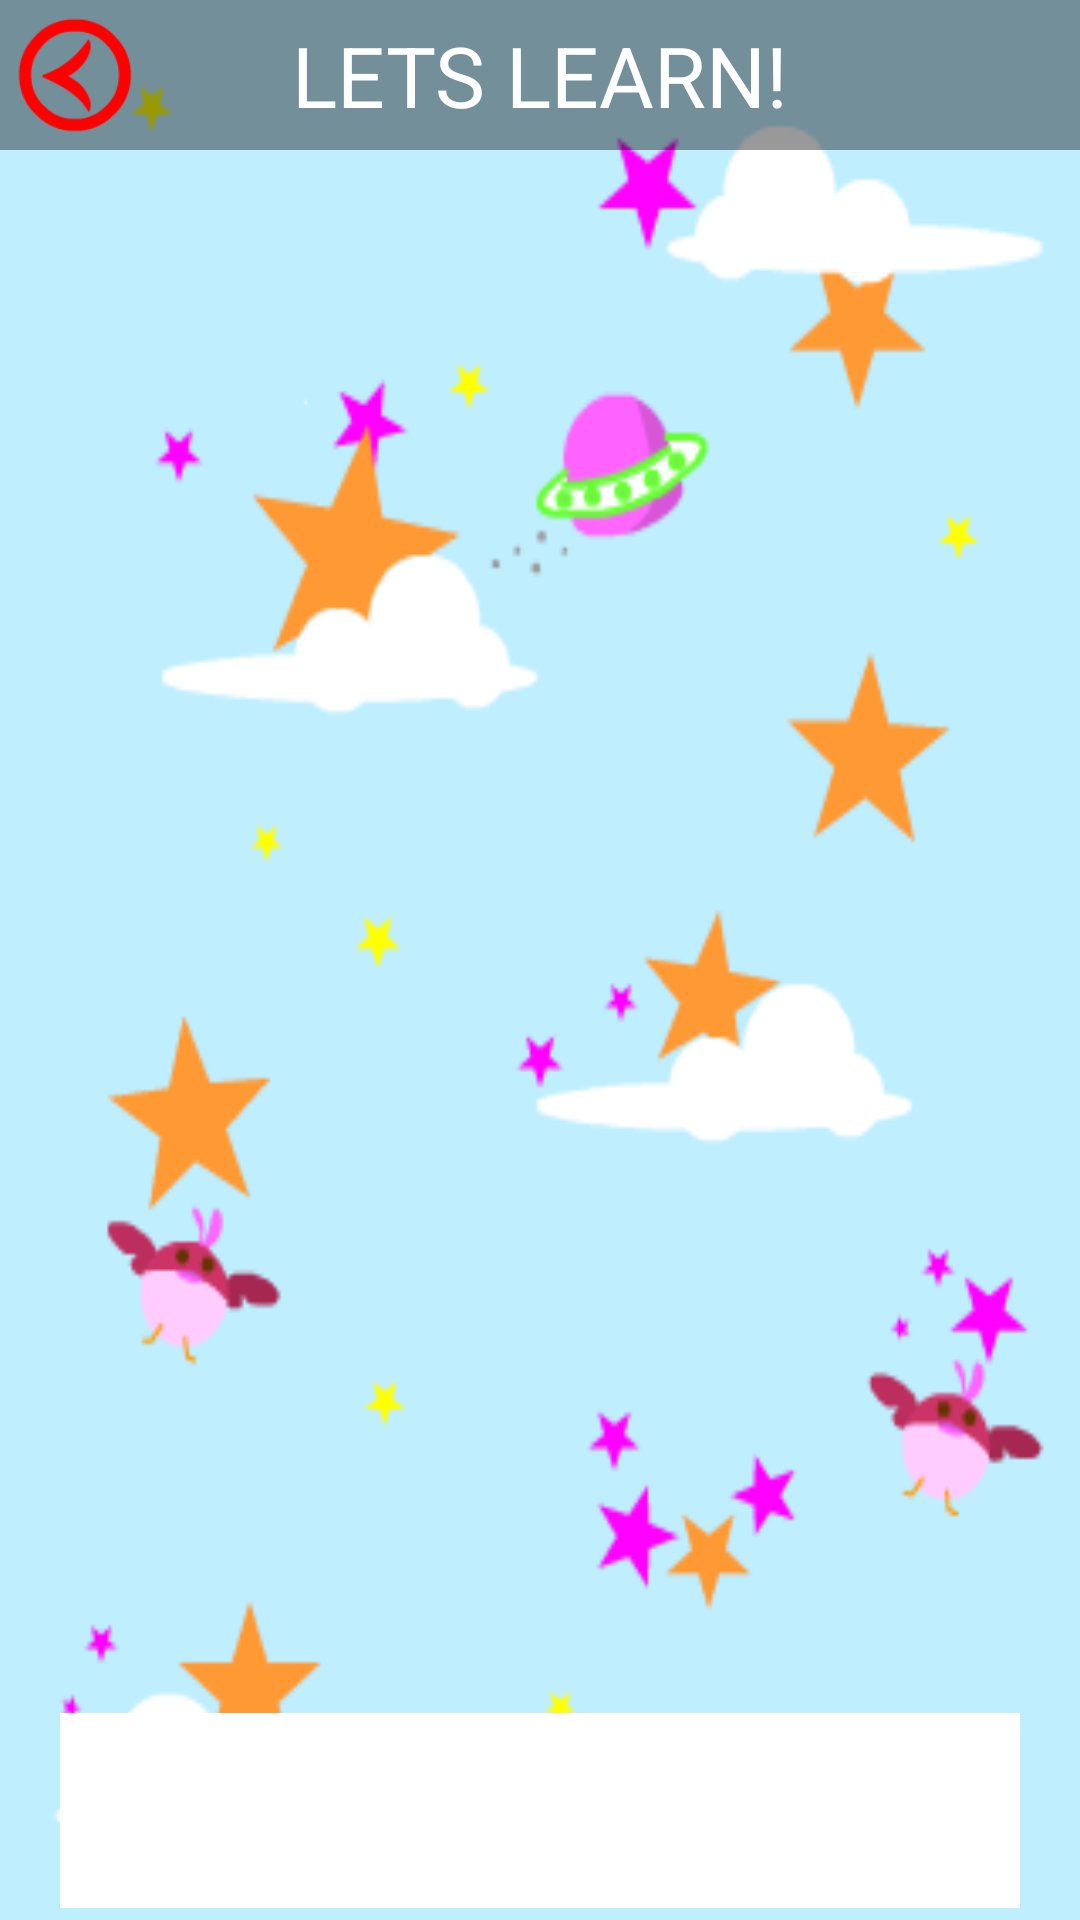

Here is an Android app screen rendered from its layout file. Give the layout XML and the strings, colors and styles it references.
<!-- AndroidManifest.xml: application theme AppTheme -->
<!-- res/layout/activity_select.xml -->
<LinearLayout xmlns:android="http://schemas.android.com/apk/res/android"
    xmlns:tools="http://schemas.android.com/tools"
    xmlns:ads="http://schemas.android.com/apk/res-auto"
    android:layout_width="match_parent"
    android:layout_height="match_parent"
    android:background="@drawable/bg_scroll"
    android:orientation="vertical"
    tools:context="${packageName}.${activityClass}"
    tools:ignore="UselessParent,contentDescription" >

    <RelativeLayout
        android:id="@+id/rl"
        android:layout_width="match_parent"
        android:layout_height="50dp"
        android:background="@color/black_overlay3"
        android:orientation="horizontal" >

        <TextView
            android:layout_width="match_parent"
            android:layout_height="wrap_content"
            android:layout_centerVertical="true"
            android:gravity="center"
            android:text="@string/txt_select"
            android:textAllCaps="true"
            android:textColor="@color/white"
            android:textSize="@dimen/font_size_28" />

        <ImageView
            android:id="@+id/iv_back"
            android:layout_width="50dp"
            android:layout_height="50dp"
            android:layout_alignParentLeft="true"
            android:layout_centerVertical="true"
            android:paddingBottom="5dp"
            android:paddingTop="5dp"
            android:src="@drawable/arrow_back" />
    </RelativeLayout>

    <ListView
        android:id="@+id/lv"
        android:layout_width="match_parent"
        android:layout_height="0dp"
        android:layout_weight="1"
        android:orientation="vertical"
        android:padding="10dp"
        android:smoothScrollbar="true" >
    </ListView>

    <LinearLayout
        android:id="@+id/ll_banner"
        android:layout_width="match_parent"
        android:layout_height="wrap_content"
        android:gravity="bottom|center"
        android:orientation="vertical"
        android:paddingBottom="4dp"
        android:paddingTop="4dp" >

        <ImageView
            android:id="@+id/iv_banner"
            android:layout_width="320dp"
            android:layout_height="65dp"
            android:background="@color/white" />
    </LinearLayout>

</LinearLayout>
<!-- resources referenced by this layout -->
<resources>
  <color name="black_overlay3">#66000000</color>
  <color name="white">#FFFFFF</color>
  <dimen name="font_size_28">28sp</dimen>
  <!-- drawable arrow_back: png bitmap (drawable-mdpi, 1022 bytes) -->
  <!-- drawable bg_scroll: png bitmap (drawable-mdpi, 11350 bytes) -->
  <string name="txt_select">Lets Learn!</string>
  <style name="AppTheme" parent="AppBaseTheme">
          
      </style>
  <style name="AppBaseTheme" parent="android:Theme.Light">
          
      </style>
</resources>
